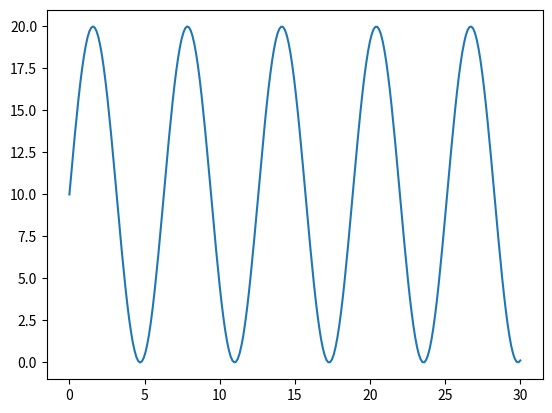
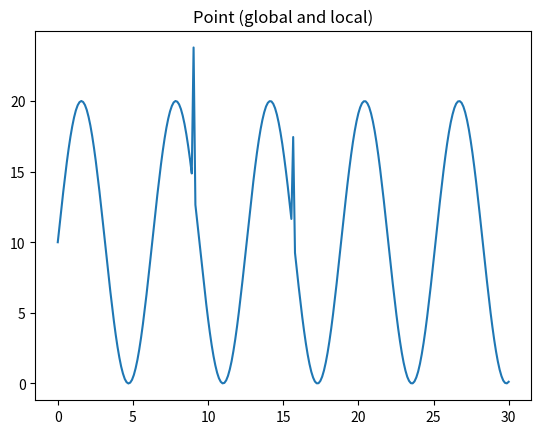
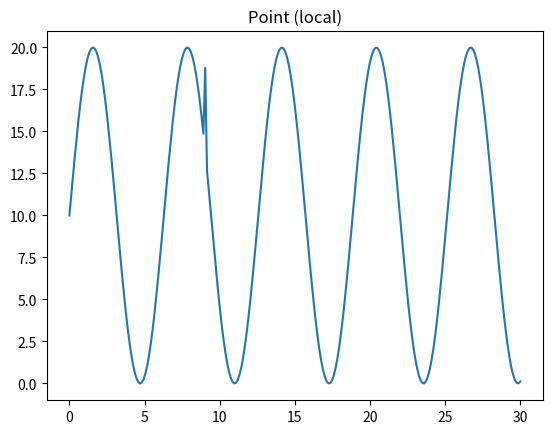
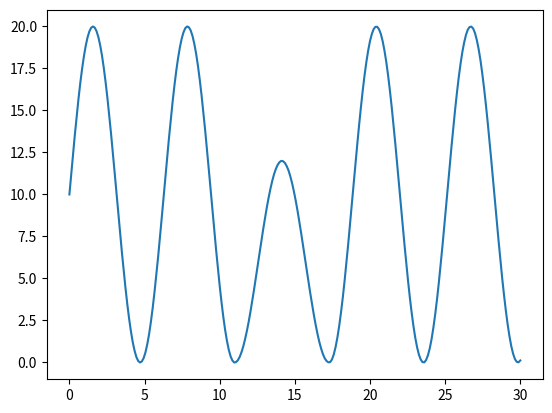
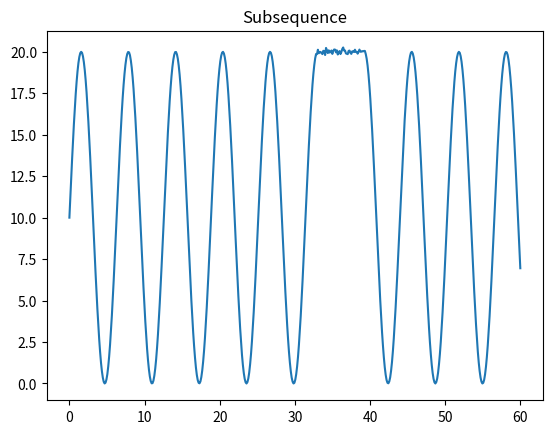
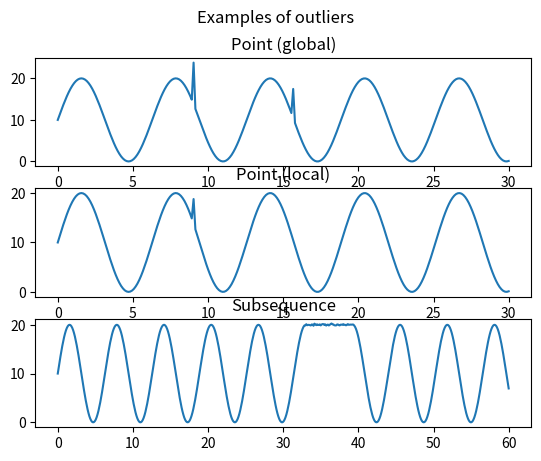

Write the Python code that produced these figures, in order.
#!/usr/bin/env python3
# -*- coding: utf-8 -*-
"""
Created on Mon Nov 21 19:32:51 2022

@author: rve
"""

# Load and preview dataset
import datetime
import pandas as pd
import numpy as np
import matplotlib.pyplot as plt

day = 24 * 60 * 60
year = 365.2425 * day


def load_dataframe() -> pd.DataFrame:
    """ Create a time series x sin wave dataframe. """
    df = pd.DataFrame(columns=['date', 'sin'])
    df.date = pd.date_range(start='2018-01-01', end='2021-03-01', freq='D')
    df.sin = 1 + np.sin(df.date.astype('int64') // 1e9 * (2 * np.pi / year))
    df.sin = (df.sin * 100).round(2)
    df.date = df.date.apply(lambda d: d.strftime('%Y-%m-%d'))
    return df

#train_df = load_dataframe()
#plt.figure(figsize=[17, 4])
#plt.scatter(range(train_df.shape[0]), train_df['sin'])
#plt.xlabel("Time")

x = np.linspace(0, 30, 250)
serie1 = ((1 + np.sin(x))*10).round(2)
plt.figure()
plt.plot(x, serie1)

serie2 = serie1.copy()
serie2[75] = serie2[75] + 10
serie2[130] = serie2[130] + 7
plt.figure()
plt.plot(x, serie2)
plt.title('Point (global and local)')
plt.savefig('examplePointGlobalLocal.png')

serie3 = serie1.copy()
serie3[75] = serie3[75] + 5
plt.figure()
plt.plot(x, serie3)
plt.title('Point (local)')
plt.savefig('examplePointLocal.png')

serie4 = serie1.copy()
serie4[91:144] = ((1 + np.sin(x[91:144]))*6).round(2)
plt.figure()
plt.plot(x, serie4)

x2 = np.linspace(0, 60, 500)
serie5 = ((1 + np.sin(x2))*10).round(2)
rng = np.random.default_rng(12345)
serie5[274:328] =  rng.normal(loc=20, scale=0.1, size=54)
plt.figure()
plt.plot(x2, serie5)
plt.title('Subsequence')
plt.savefig('exampleSubsequence.png')

fig, axs = plt.subplots(3)
fig.suptitle('Examples of outliers')
axs[0].plot(x, serie2)
axs[0].set_title('Point (global)')
axs[1].plot(x, serie3)
axs[1].set_title('Point (local)')
axs[2].plot(x2, serie5)
axs[2].set_title('Subsequence')
plt.savefig('exampleTudo.png')
